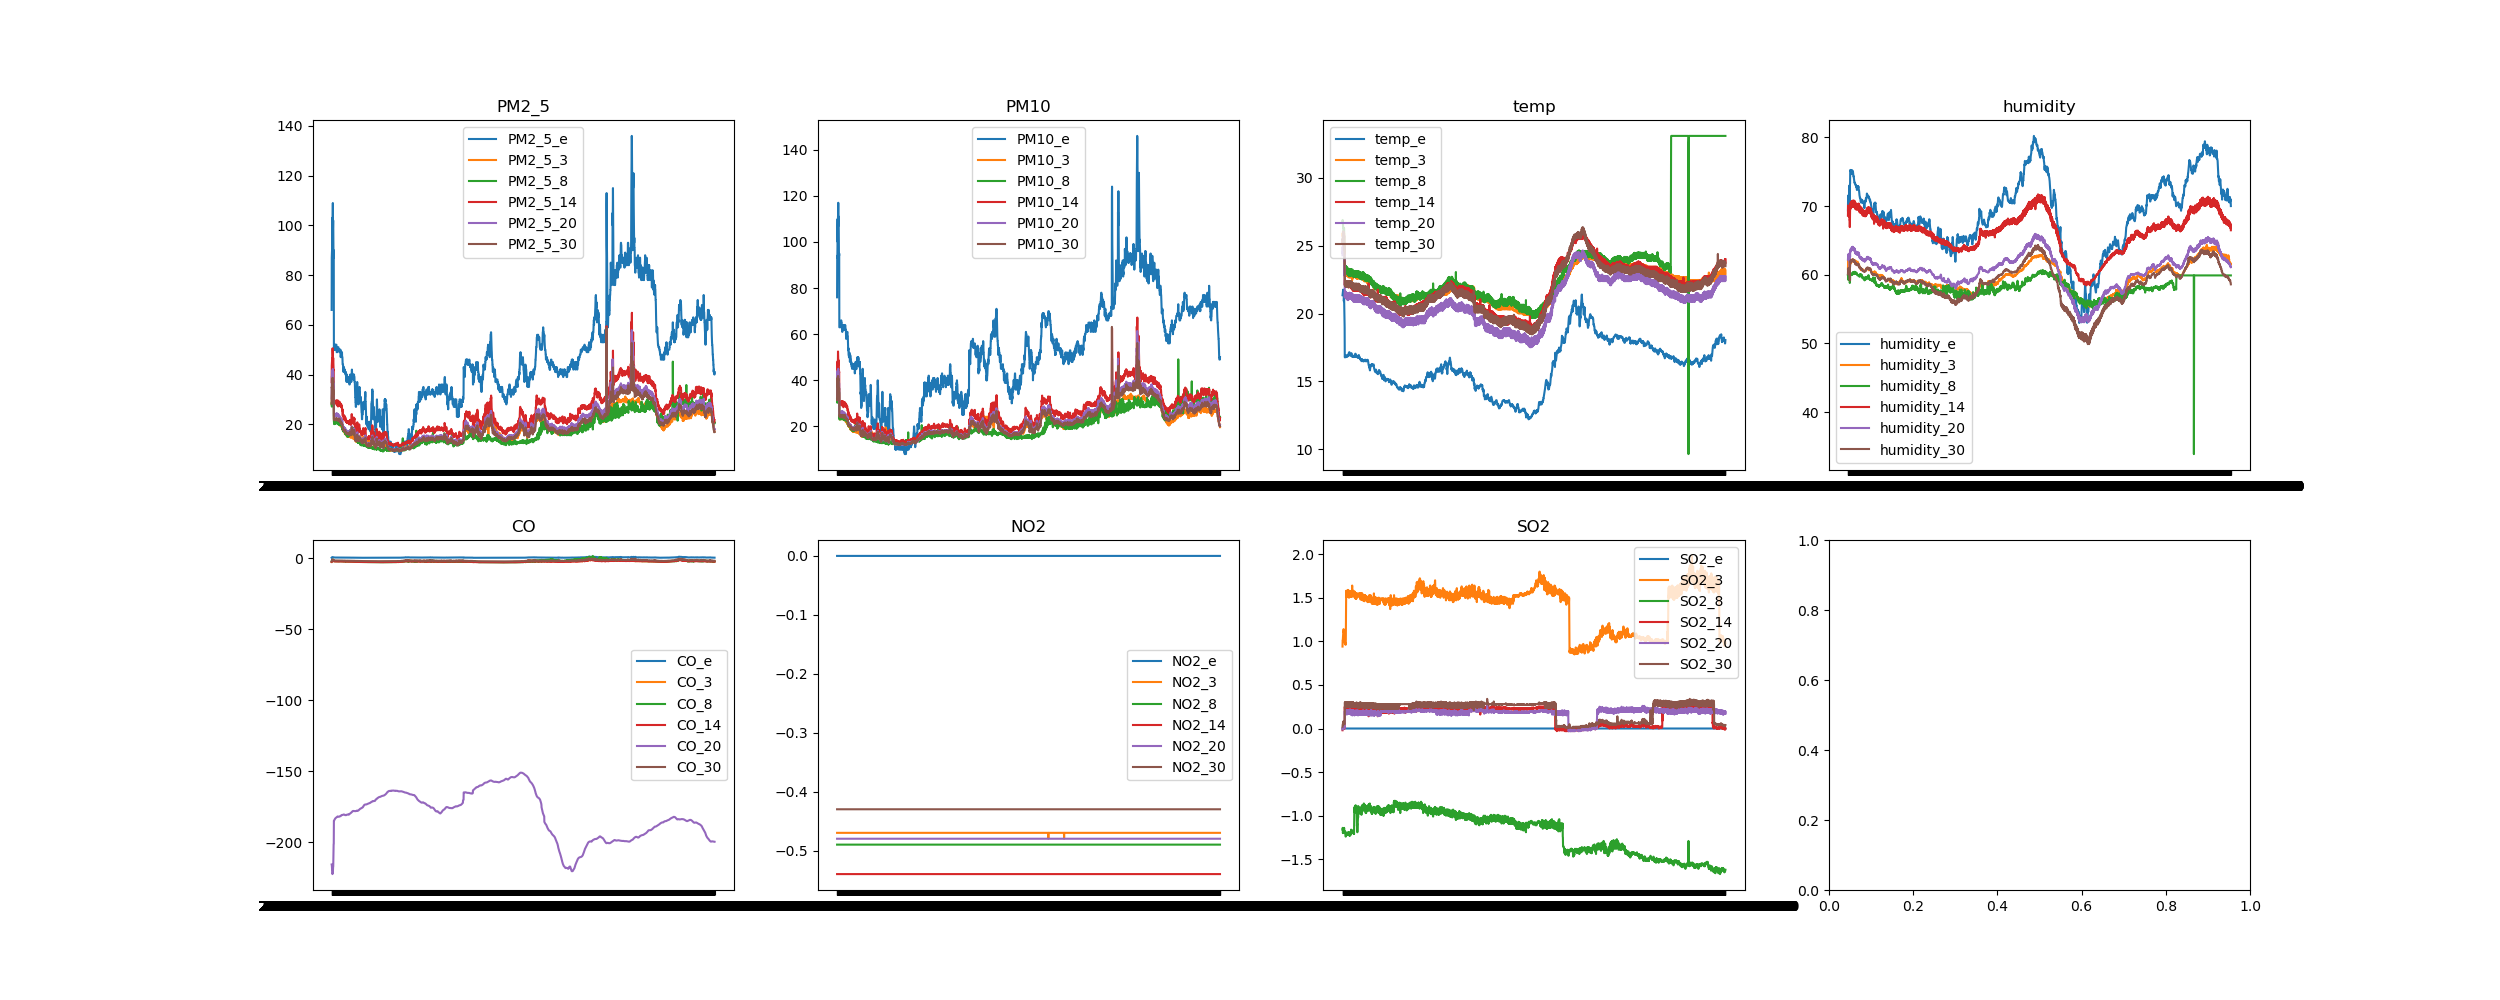

The file beside this chart, header and first rows:
datetime, PM2_5_e, PM10_e, temp_e, humidity_e, CO_e, NO2_e, SO2_e, PM2_5_3, PM10_3, temp_3, humidity_3, CO_3, NO2_3, SO2_3, PM2_5_8, PM10_8, temp_8, humidity_8, CO_8, NO2_8, SO2_8, PM2_5_14, PM10_14
2021-12-26 05:44:00, 66.0, 76.0, 21.36, 69.37, 0.27, 0.0, 0.0, 28.04, 30.96, 25.87, 60.83, -2.49, -0.47, 0.94, 28.43, 31.73, 26.73, 59.93, -2.48, -0.49, -1.16, 36.95, 38.73
2021-12-26 07:20:00, 87.0, 94.0, 21.43, 71.1, 0.39, 0.0, 0.0, 28.94, 31.79, 25.68, 61.49, -2.16, -0.47, 1.01, 27.42, 30.48, 26.9, 59.9, -2.17, -0.49, -1.14, 43.57, 45.15
2021-12-26 07:29:00, 89.0, 93.0, 21.53, 70.89, 0.41, 0.0, 0.0, 31.09, 34.06, 25.87, 61.35, -2.18, -0.47, 1.01, 27.08, 30.25, 26.65, 59.57, -2.15, -0.49, -1.14, 44.57, 46.28
2021-12-26 08:12:00, 90.0, 98.0, 21.53, 70.94, 0.44, 0.0, 0.0, 32.16, 35.01, 26.02, 61.48, -1.89, -0.47, 1.04, 32.73, 36.18, 26.73, 59.25, -1.87, -0.49, -1.2, 44.93, 46.58
2021-12-26 08:36:00, 103.0, 110.0, 21.69, 71.57, 0.6, 0.0, 0.0, 34.04, 36.85, 25.88, 62.12, -1.81, -0.47, 1.07, 29.55, 32.63, 26.57, 60.03, -1.48, -0.49, -1.18, 46.48, 48.25
2021-12-26 08:51:00, 92.0, 100.0, 21.77, 70.01, 0.6, 0.0, 0.0, 33.11, 35.86, 25.95, 61.82, -1.68, -0.47, 1.09, 32.95, 36.0, 26.3, 59.83, -1.52, -0.49, -1.19, 42.67, 44.53
2021-12-26 10:31:00, 103.0, 107.0, 21.64, 70.35, 0.71, 0.0, 0.0, 34.3, 37.28, 26.05, 61.65, -1.58, -0.47, 1.11, 31.65, 34.82, 26.33, 59.9, -1.61, -0.49, -1.19, 44.73, 46.48
2021-12-26 10:41:00, 102.0, 111.0, 21.66, 71.22, 0.69, 0.0, 0.0, 34.97, 37.74, 25.88, 62.05, -1.37, -0.47, 1.13, 35.83, 39.0, 26.33, 59.9, -1.71, -0.49, -1.19, 50.57, 52.5
2021-12-26 10:47:00, 104.0, 110.0, 21.66, 71.2, 0.71, 0.0, 0.0, 35.3, 38.03, 25.92, 62.02, -1.39, -0.47, 1.14, 31.58, 34.67, 26.27, 60.13, -1.52, -0.49, -1.17, 48.53, 50.43
2021-12-26 10:50:00, 109.0, 117.0, 21.53, 71.36, 0.72, 0.0, 0.0, 34.9, 37.72, 25.92, 61.92, -1.5, -0.47, 1.13, 32.8, 35.92, 26.0, 60.13, -1.46, -0.49, -1.18, 45.1, 46.98
2021-12-26 11:12:00, 99.0, 107.0, 20.92, 72.95, 0.56, 0.0, 0.0, 34.58, 37.48, 25.92, 61.6, -1.74, -0.47, 1.1, 34.3, 37.42, 26.33, 60.28, -1.46, -0.49, -1.15, 44.88, 46.72
2021-12-26 11:31:00, 102.0, 109.0, 21.17, 72.43, 0.68, 0.0, 0.0, 34.57, 37.34, 25.84, 62.08, -1.55, -0.47, 1.11, 33.35, 36.37, 26.32, 60.27, -1.17, -0.49, -1.16, 46.45, 48.2
2021-12-26 12:38:00, 102.0, 111.0, 21.23, 70.78, 0.59, 0.0, 0.0, 34.48, 37.38, 25.93, 61.24, -1.5, -0.47, 1.11, 35.18, 38.37, 26.3, 60.28, -1.03, -0.49, -1.14, 46.67, 48.65
2021-12-26 16:23:00, 92.0, 103.0, 20.63, 69.47, 0.54, 0.0, 0.0, 33.59, 36.6, 25.43, 60.61, -1.62, -0.47, 1.08, 32.62, 36.13, 25.67, 59.23, -1.83, -0.49, -1.17, 44.42, 46.35
2021-12-26 17:20:00, 87.0, 95.0, 20.26, 68.43, 0.61, 0.0, 0.0, 31.97, 34.98, 25.26, 59.98, -1.5, -0.47, 1.08, 29.57, 32.77, 25.67, 58.8, -1.81, -0.49, -1.18, 42.63, 44.75
2021-12-26 18:21:00, 87.0, 94.0, 19.04, 73.15, 0.53, 0.0, 0.0, 31.27, 34.12, 24.67, 61.48, -1.7, -0.47, 1.08, 31.72, 35.05, 24.6, 59.1, -1.72, -0.49, -1.2, 41.75, 43.42
2021-12-26 18:22:00, 90.0, 95.0, 19.01, 73.23, 0.53, 0.0, 0.0, 30.44, 33.27, 24.47, 61.45, -1.74, -0.47, 1.06, 30.98, 34.45, 24.9, 59.25, -1.66, -0.49, -1.18, 41.9, 43.7
2021-12-26 20:38:00, 51.0, 63.0, 16.79, 75.08, 0.42, 0.0, 0.0, 21.72, 24.22, 22.98, 61.78, -2.1, -0.47, 0.98, 21.23, 24.09, 23.4, 60.03, -2.14, -0.49, -1.2, 28.08, 29.22
2021-12-26 20:39:00, 51.0, 63.0, 16.78, 75.25, 0.42, 0.0, 0.0, 21.44, 23.99, 22.98, 61.82, -2.06, -0.47, 0.99, 20.68, 23.56, 23.52, 59.98, -2.15, -0.49, -1.18, 28.43, 29.78
2021-12-26 20:40:00, 50.0, 63.0, 16.82, 75.14, 0.42, 0.0, 0.0, 20.89, 23.51, 22.98, 61.8, -2.09, -0.47, 0.97, 20.04, 22.99, 23.1, 60.0, -2.14, -0.49, -1.19, 28.78, 30.2
2021-12-26 20:42:00, 50.0, 63.0, 16.86, 75.06, 0.43, 0.0, 0.0, 20.61, 23.26, 22.98, 61.64, -2.1, -0.47, 0.99, 21.5, 24.34, 23.4, 59.96, -2.15, -0.49, -1.2, 28.25, 29.57
2021-12-26 20:43:00, 50.0, 63.0, 16.85, 75.07, 0.43, 0.0, 0.0, 20.65, 23.28, 22.98, 61.72, -2.15, -0.47, 0.97, 21.4, 24.32, 23.1, 60.06, -2.1, -0.49, -1.2, 28.52, 29.85
2021-12-26 20:44:00, 51.0, 63.0, 16.82, 75.09, 0.42, 0.0, 0.0, 20.32, 22.96, 22.92, 61.72, -2.17, -0.47, 0.97, 20.89, 23.7, 23.4, 60.1, -2.12, -0.49, -1.21, 28.97, 30.35
2021-12-26 20:45:00, 51.0, 63.0, 16.84, 75.16, 0.42, 0.0, 0.0, 20.73, 23.3, 23.07, 61.75, -2.16, -0.47, 0.96, 21.4, 24.2, 23.1, 60.02, -2.14, -0.49, -1.22, 29.13, 30.62
2021-12-26 20:47:00, 51.0, 63.0, 16.84, 75.02, 0.42, 0.0, 0.0, 21.12, 23.68, 22.88, 61.82, -2.12, -0.47, 0.97, 20.98, 23.78, 23.52, 60.08, -2.14, -0.49, -1.24, 28.9, 30.38
2021-12-26 20:48:00, 50.0, 63.0, 16.79, 75.16, 0.42, 0.0, 0.0, 21.3, 23.85, 22.88, 61.82, -2.17, -0.47, 1.02, 21.31, 24.16, 23.1, 60.04, -2.12, -0.49, -1.23, 29.12, 30.58
2021-12-26 20:49:00, 52.0, 65.0, 16.84, 75.14, 0.43, 0.0, 0.0, 21.41, 23.9, 22.88, 61.82, -2.2, -0.47, 1.34, 21.7, 24.46, 23.52, 60.18, -2.09, -0.49, -1.23, 29.22, 30.52
2021-12-26 20:50:00, 52.0, 65.0, 16.89, 74.98, 0.43, 0.0, 0.0, 21.41, 23.89, 23.07, 61.81, -2.2, -0.47, 1.45, 21.89, 24.7, 23.36, 60.19, -2.06, -0.49, -1.21, 28.73, 30.15
2021-12-26 20:52:00, 52.0, 65.0, 16.92, 74.81, 0.42, 0.0, 0.0, 21.22, 23.69, 22.88, 62.0, -2.2, -0.47, 1.58, 20.77, 23.69, 23.39, 60.19, -2.13, -0.49, -1.23, 28.37, 29.5
2021-12-26 20:53:00, 51.0, 64.0, 16.93, 74.64, 0.42, 0.0, 0.0, 21.61, 24.02, 22.88, 62.02, -2.17, -0.47, 1.57, 20.14, 23.02, 23.1, 60.12, -2.18, -0.49, -1.22, 28.85, 30.25
2021-12-26 20:54:00, 52.0, 65.0, 16.91, 74.89, 0.43, 0.0, 0.0, 21.43, 23.88, 23.05, 61.95, -2.17, -0.47, 1.51, 20.9, 23.86, 23.37, 60.06, -2.18, -0.49, -1.22, 29.03, 30.48
2021-12-26 20:55:00, 52.0, 66.0, 16.85, 75.12, 0.43, 0.0, 0.0, 21.12, 23.59, 22.86, 62.12, -2.18, -0.47, 1.57, 20.82, 23.68, 23.0, 60.0, -2.21, -0.49, -1.21, 29.13, 30.43
2021-12-26 20:57:00, 52.0, 65.0, 16.84, 75.2, 0.43, 0.0, 0.0, 21.34, 23.77, 22.79, 62.14, -2.15, -0.47, 1.58, 21.24, 24.02, 23.42, 60.02, -2.19, -0.49, -1.21, 29.4, 30.67
2021-12-26 20:58:00, 52.0, 65.0, 16.87, 75.09, 0.44, 0.0, 0.0, 21.5, 23.92, 22.79, 62.21, -2.12, -0.47, 1.58, 20.51, 23.41, 23.0, 60.0, -2.22, -0.49, -1.2, 29.37, 30.77
2021-12-26 20:59:00, 52.0, 65.0, 16.89, 74.97, 0.43, 0.0, 0.0, 21.13, 23.63, 22.97, 62.13, -2.12, -0.47, 1.52, 21.02, 23.84, 23.42, 60.04, -2.21, -0.49, -1.19, 28.78, 30.18
2021-12-26 21:00:00, 52.0, 64.0, 16.9, 74.94, 0.43, 0.0, 0.0, 21.64, 24.07, 22.78, 62.22, -2.14, -0.47, 1.57, 21.1, 23.91, 23.3, 60.13, -2.21, -0.49, -1.22, 28.73, 30.0
2021-12-26 21:02:00, 52.0, 64.0, 16.87, 75.02, 0.43, 0.0, 0.0, 21.08, 23.54, 22.78, 62.19, -2.14, -0.47, 1.56, 21.31, 24.17, 23.2, 60.2, -2.15, -0.49, -1.2, 29.68, 31.03
2021-12-26 21:03:00, 51.0, 63.0, 16.83, 75.02, 0.43, 0.0, 0.0, 20.62, 23.17, 22.78, 62.13, -2.17, -0.47, 1.57, 21.18, 23.98, 22.9, 60.32, -2.15, -0.49, -1.2, 29.2, 30.48
2021-12-26 21:04:00, 49.0, 62.0, 16.85, 74.96, 0.43, 0.0, 0.0, 21.72, 24.17, 22.97, 62.05, -2.17, -0.47, 1.51, 20.86, 23.66, 23.2, 60.4, -2.14, -0.49, -1.2, 28.8, 30.13
2021-12-26 21:05:00, 49.0, 61.0, 16.9, 74.72, 0.43, 0.0, 0.0, 21.28, 23.74, 22.78, 62.11, -2.18, -0.47, 1.57, 20.9, 23.7, 23.32, 60.34, -2.19, -0.49, -1.2, 28.88, 30.07
2021-12-26 21:06:00, 49.0, 61.0, 16.92, 74.56, 0.43, 0.0, 0.0, 21.36, 23.84, 22.75, 62.16, -2.18, -0.47, 1.57, 21.09, 23.84, 22.9, 60.34, -2.18, -0.49, -1.21, 27.6, 28.9
2021-12-26 21:08:00, 49.0, 62.0, 16.94, 74.42, 0.43, 0.0, 0.0, 21.18, 23.64, 22.78, 62.09, -2.17, -0.47, 1.59, 20.41, 23.26, 23.2, 60.3, -2.15, -0.49, -1.2, 28.5, 29.65
2021-12-26 21:09:00, 49.0, 62.0, 16.94, 74.29, 0.43, 0.0, 0.0, 20.98, 23.51, 22.95, 62.03, -2.16, -0.47, 1.51, 20.32, 23.2, 22.9, 60.2, -2.2, -0.49, -1.2, 28.57, 29.83
2021-12-26 21:10:00, 50.0, 64.0, 16.92, 74.33, 0.43, 0.0, 0.0, 20.62, 23.19, 22.74, 62.13, -2.17, -0.47, 1.58, 21.17, 24.09, 23.2, 60.19, -2.11, -0.49, -1.2, 29.28, 30.72
2021-12-26 21:12:00, 51.0, 64.0, 16.96, 74.17, 0.43, 0.0, 0.0, 20.71, 23.25, 22.72, 62.14, -2.17, -0.47, 1.58, 21.07, 23.87, 23.2, 60.19, -2.18, -0.49, -1.21, 28.83, 30.23
2021-12-26 21:13:00, 51.0, 64.0, 17.02, 73.99, 0.43, 0.0, 0.0, 20.52, 23.1, 22.71, 62.12, -2.17, -0.47, 1.57, 20.76, 23.58, 23.32, 60.18, -2.17, -0.49, -1.2, 28.43, 29.78
2021-12-26 21:14:00, 51.0, 64.0, 17.08, 73.78, 0.43, 0.0, 0.0, 20.42, 23.01, 22.89, 61.98, -2.18, -0.47, 1.52, 20.4, 23.24, 22.83, 60.19, -2.22, -0.49, -1.2, 29.6, 30.85
2021-12-26 21:15:00, 51.0, 63.0, 17.09, 73.61, 0.43, 0.0, 0.0, 20.39, 22.98, 22.69, 62.02, -2.19, -0.47, 1.57, 21.22, 24.06, 23.28, 60.1, -2.23, -0.49, -1.19, 28.2, 29.52
2021-12-26 21:16:00, 51.0, 63.0, 17.1, 73.5, 0.42, 0.0, 0.0, 20.47, 23.06, 22.68, 62.02, -2.21, -0.47, 1.56, 20.19, 23.09, 22.8, 60.14, -2.22, -0.49, -1.2, 27.15, 28.33
2021-12-26 21:18:00, 51.0, 63.0, 17.13, 73.42, 0.42, 0.0, 0.0, 20.53, 23.12, 22.88, 61.87, -2.21, -0.47, 1.5, 20.26, 23.07, 23.11, 60.43, -2.14, -0.49, -1.19, 28.82, 30.18
2021-12-26 21:19:00, 51.0, 63.0, 17.15, 73.37, 0.43, 0.0, 0.0, 20.74, 23.37, 22.68, 62.02, -2.23, -0.47, 1.56, 20.0, 22.8, 22.8, 60.38, -2.19, -0.49, -1.2, 28.45, 29.5
2021-12-26 21:20:00, 51.0, 64.0, 17.15, 73.42, 0.43, 0.0, 0.0, 20.58, 23.18, 22.68, 62.02, -2.22, -0.47, 1.56, 19.97, 22.83, 23.11, 60.21, -2.23, -0.49, -1.21, 28.35, 29.58
2021-12-26 21:22:00, 50.0, 63.0, 17.16, 73.32, 0.43, 0.0, 0.0, 20.66, 23.21, 22.87, 61.95, -2.16, -0.47, 1.52, 20.67, 23.49, 23.11, 60.19, -2.15, -0.49, -1.2, 28.9, 30.12
2021-12-26 21:23:00, 50.0, 62.0, 17.09, 73.28, 0.43, 0.0, 0.0, 20.94, 23.48, 22.68, 62.03, -2.15, -0.47, 1.58, 20.46, 23.28, 23.24, 60.18, -2.19, -0.49, -1.23, 27.48, 28.82
2021-12-26 21:24:00, 50.0, 63.0, 17.08, 73.23, 0.42, 0.0, 0.0, 20.4, 22.96, 22.68, 62.1, -2.16, -0.47, 1.57, 19.84, 22.71, 22.8, 60.11, -2.23, -0.49, -1.22, 28.62, 29.87
2021-12-26 21:25:00, 50.0, 62.0, 17.02, 73.16, 0.41, 0.0, 0.0, 20.25, 22.82, 22.68, 62.03, -2.2, -0.47, 1.56, 20.16, 23.02, 23.24, 60.14, -2.25, -0.49, -1.23, 28.6, 29.98
2021-12-26 21:27:00, 50.0, 63.0, 16.95, 73.17, 0.41, 0.0, 0.0, 20.55, 23.09, 22.68, 61.93, -2.2, -0.47, 1.55, 20.68, 23.48, 22.8, 60.38, -2.17, -0.49, -1.21, 28.9, 30.25
2021-12-26 21:28:00, 50.0, 63.0, 16.98, 73.13, 0.42, 0.0, 0.0, 21.09, 23.62, 22.68, 61.92, -2.17, -0.47, 1.56, 20.99, 23.77, 23.11, 60.41, -2.15, -0.49, -1.21, 29.13, 30.58
2021-12-26 21:29:00, 50.0, 63.0, 16.92, 73.07, 0.41, 0.0, 0.0, 20.72, 23.28, 22.68, 61.92, -2.14, -0.47, 1.57, 20.3, 23.1, 22.8, 60.34, -2.2, -0.49, -1.22, 28.43, 29.73
2021-12-26 21:30:00, 49.0, 62.0, 16.89, 73.09, 0.4, 0.0, 0.0, 20.82, 23.38, 22.68, 61.97, -2.16, -0.47, 1.57, 20.53, 23.34, 23.11, 60.21, -2.16, -0.49, -1.22, 28.7, 30.1
... 2,832 more rows
